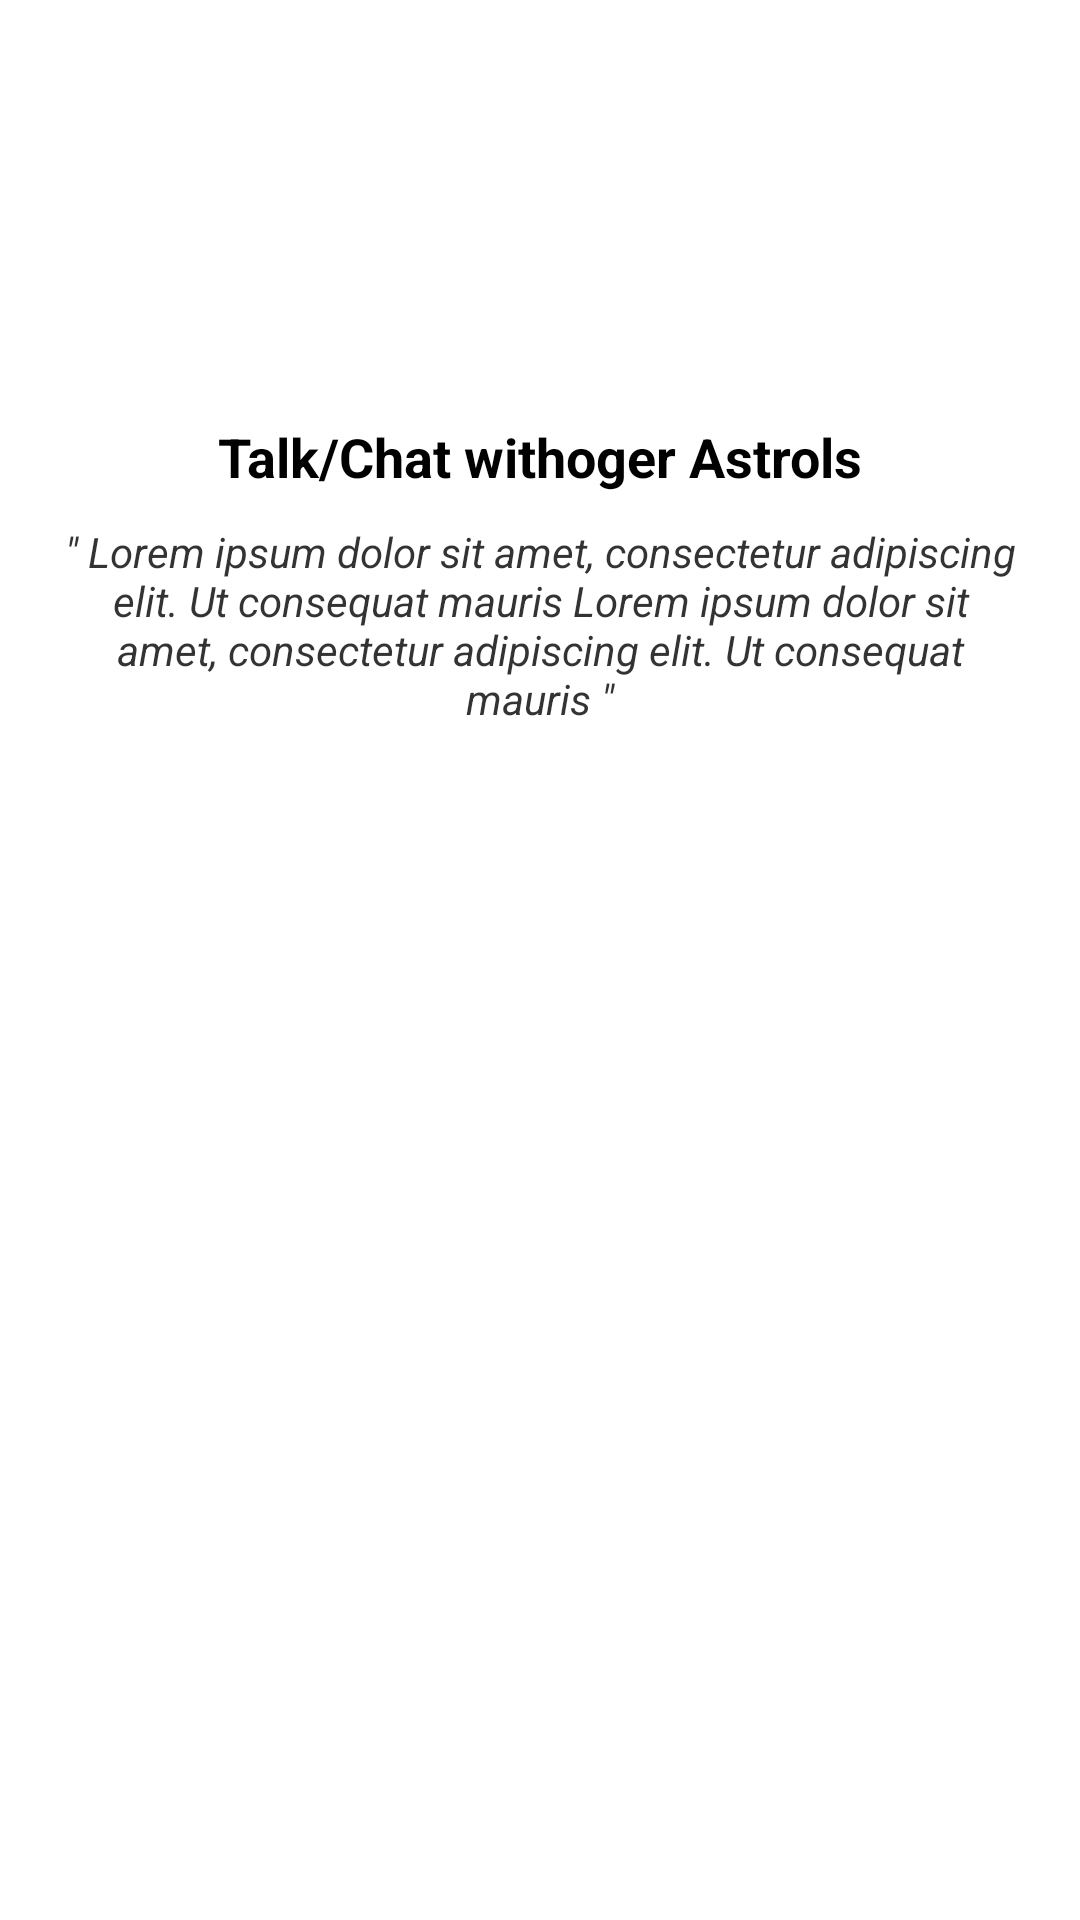

This screen was rendered from an Android layout file. Write that file and the resources it references.
<!-- AndroidManifest.xml: application theme Theme.NakshatraTak -->
<!-- res/layout/viewpager.xml -->
<?xml version="1.0" encoding="utf-8"?>

<LinearLayout
    xmlns:android="http://schemas.android.com/apk/res/android"
    xmlns:app="http://schemas.android.com/apk/res-auto"
    android:layout_width="match_parent"
    android:orientation="vertical"
    android:gravity="center_horizontal"
    android:layout_height="wrap_content">

    
    <ImageView
        android:id="@+id/idIVImage"
        android:layout_width="120dp"

        android:layout_height="120dp"
        />
    <TextView
        android:id="@+id/heading"
        android:layout_width="match_parent"
        android:layout_height="wrap_content"
        android:text="@string/chatwithus"
        android:textSize="18sp"
        android:textStyle="bold"
        android:gravity="center"
        android:layout_marginTop="20dp"
        android:layout_below="@+id/idIVImage"
        android:layout_centerInParent="true"/>
    <TextView
        android:layout_marginTop="10dp"
        android:textColor="#CC000000"
        android:layout_marginHorizontal="20dp"
        android:layout_width="wrap_content"
        android:layout_height="wrap_content"
        android:layout_below="@+id/heading"
        android:layout_centerInParent="true"
       android:textStyle="italic"
        android:text="@string/discription"
        android:gravity="center"
        />



</LinearLayout>
<!-- resources referenced by this layout -->
<resources>
  <string name="chatwithus">"Talk/Chat withoger Astrols"</string>
  <string name="discription">\" Lorem ipsum dolor sit amet, consectetur adipiscing elit. Ut consequat mauris Lorem ipsum dolor sit amet, consectetur adipiscing elit. Ut consequat mauris \"</string>
  <style name="Theme.NakshatraTak" parent="Base.Theme.NakshatraTak" />
  <style name="Base.Theme.NakshatraTak" parent="Theme.Material3.DayNight.NoActionBar">
          <item name="android:textColor">@color/black</item>
          <item name="android:colorBackground">@color/white</item>
          <item name="fontFamily">@font/opensans</item>
          <item name="android:statusBarColor">@color/buttonColorYellow</item>
          <item name="android:windowLightStatusBar">true</item>
      </style>
  <color name="black">#FF000000</color>
  <color name="white">#FFFFFFFF</color>
  <color name="buttonColorYellow">#FFC107</color>
</resources>
